Run: headless pygame with SDL's dummy video driver; simulated clock (each Clock.tick advances the game by its frame time, no real sleeping); random seed 0; keys injected as events and as key.get_pressed() state; no mouse input.
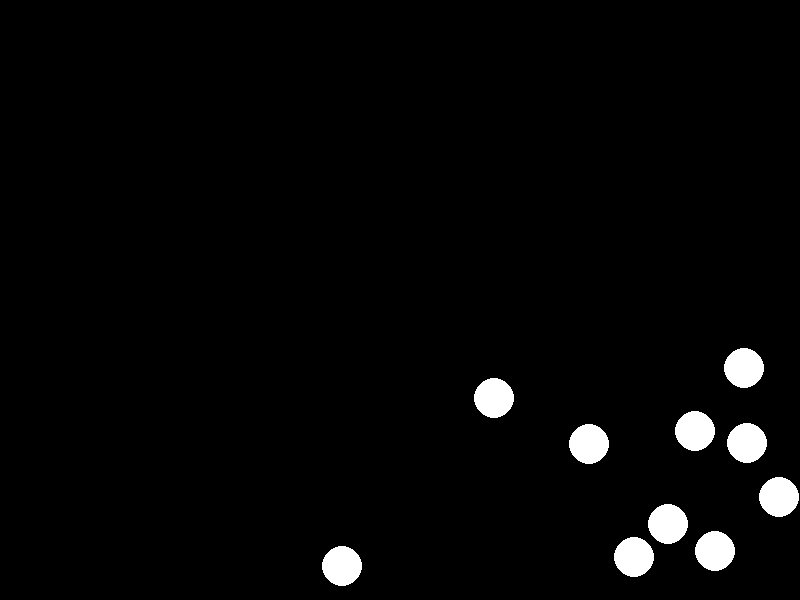
Frame 1 of 4 · flips 1–60 · no input
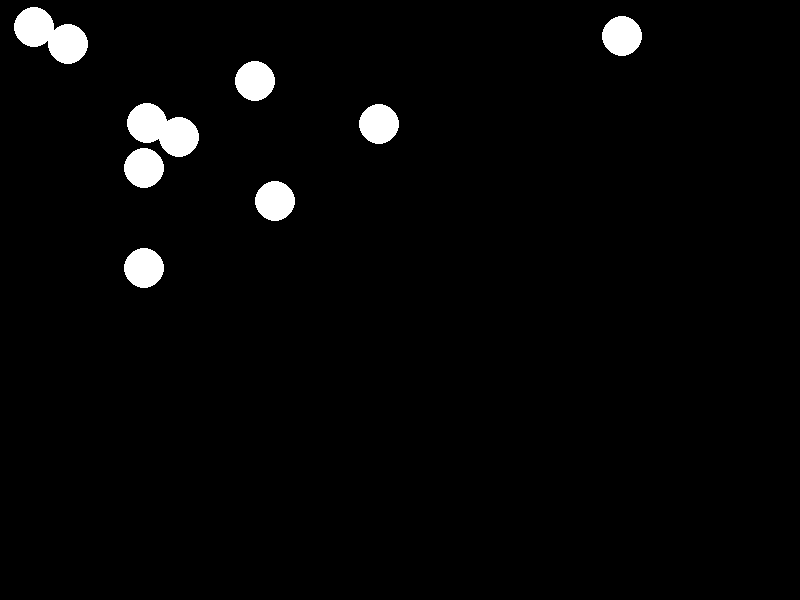
Frame 2 of 4 · flips 61–180 · tapped SPACE, RETURN · held RIGHT (→), D
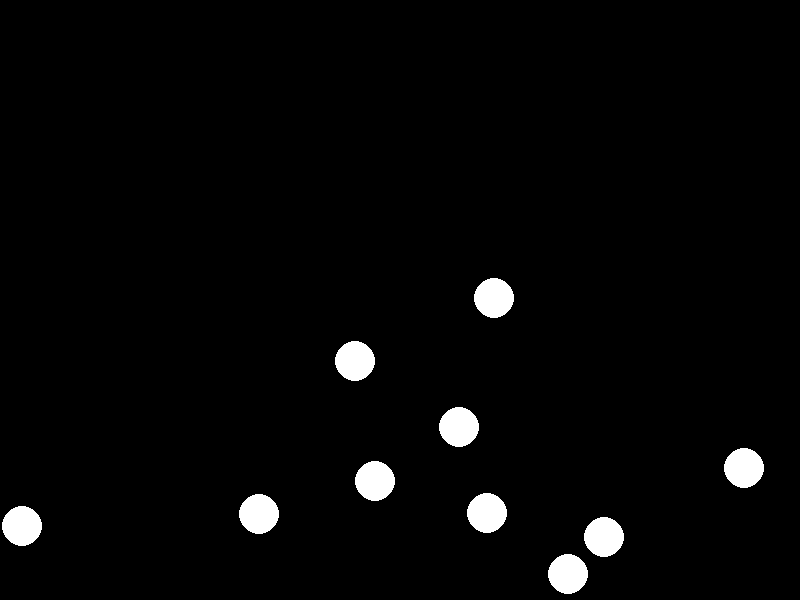
Frame 3 of 4 · flips 181–300 · held DOWN (↓), S
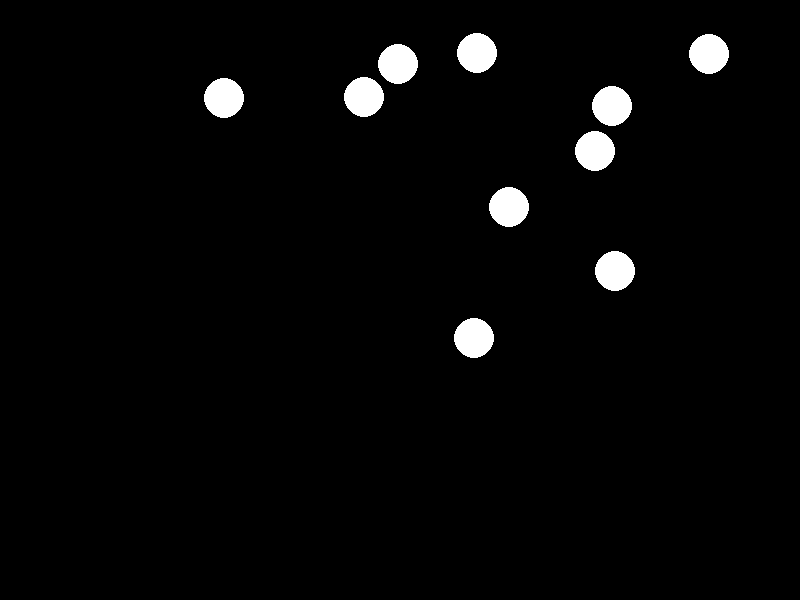
Frame 4 of 4 · flips 301–420 · held LEFT (←), A, UP (↑), W

The pygame program that drew these frames:

import pygame
import random

class Circle:
    def __init__(self, radius: float, x: int, y: int, screen_width: int, screen_height: int):
        self.radius = radius
        self.x = x
        self.y = y
        self.screen_width = screen_width
        self.screen_height = screen_height
        self.dx = 5 # Speed
        self.dy = 5 # Speed

    def draw(self, screen: pygame.Surface) -> None:
        pygame.draw.circle(screen, (255, 255, 255), (self.x, self.y), self.radius)

    def move(self) -> None:
        self.x += self.dx
        self.y += self.dy

        if self.x + self.radius > self.screen_width or self.x - self.radius < 0:
            self.dx *= -1
        if self.y + self.radius > self.screen_height or self.y - self.radius < 0:
            self.dy *= -1

def main():
    pygame.init()
    width = 800
    height = 600
    screen = pygame.display.set_mode((width, height))
    pygame.display.set_caption("Flying Circle")
    circle_list = []
    for _ in range(10):
        circle_list.append(Circle(20, random.randint(1, width), random.randint(1, height), width, height))
    running = True
    clock = pygame.time.Clock()
    while running:
        for event in pygame.event.get():
            if event.type == pygame.QUIT:
                running = False
        screen.fill((0, 0, 0))
        for circle in circle_list:
            circle.move()
            circle.draw(screen)
        pygame.display.flip()
        clock.tick(60)
    pygame.quit()

if __name__ == "__main__":
    main()
